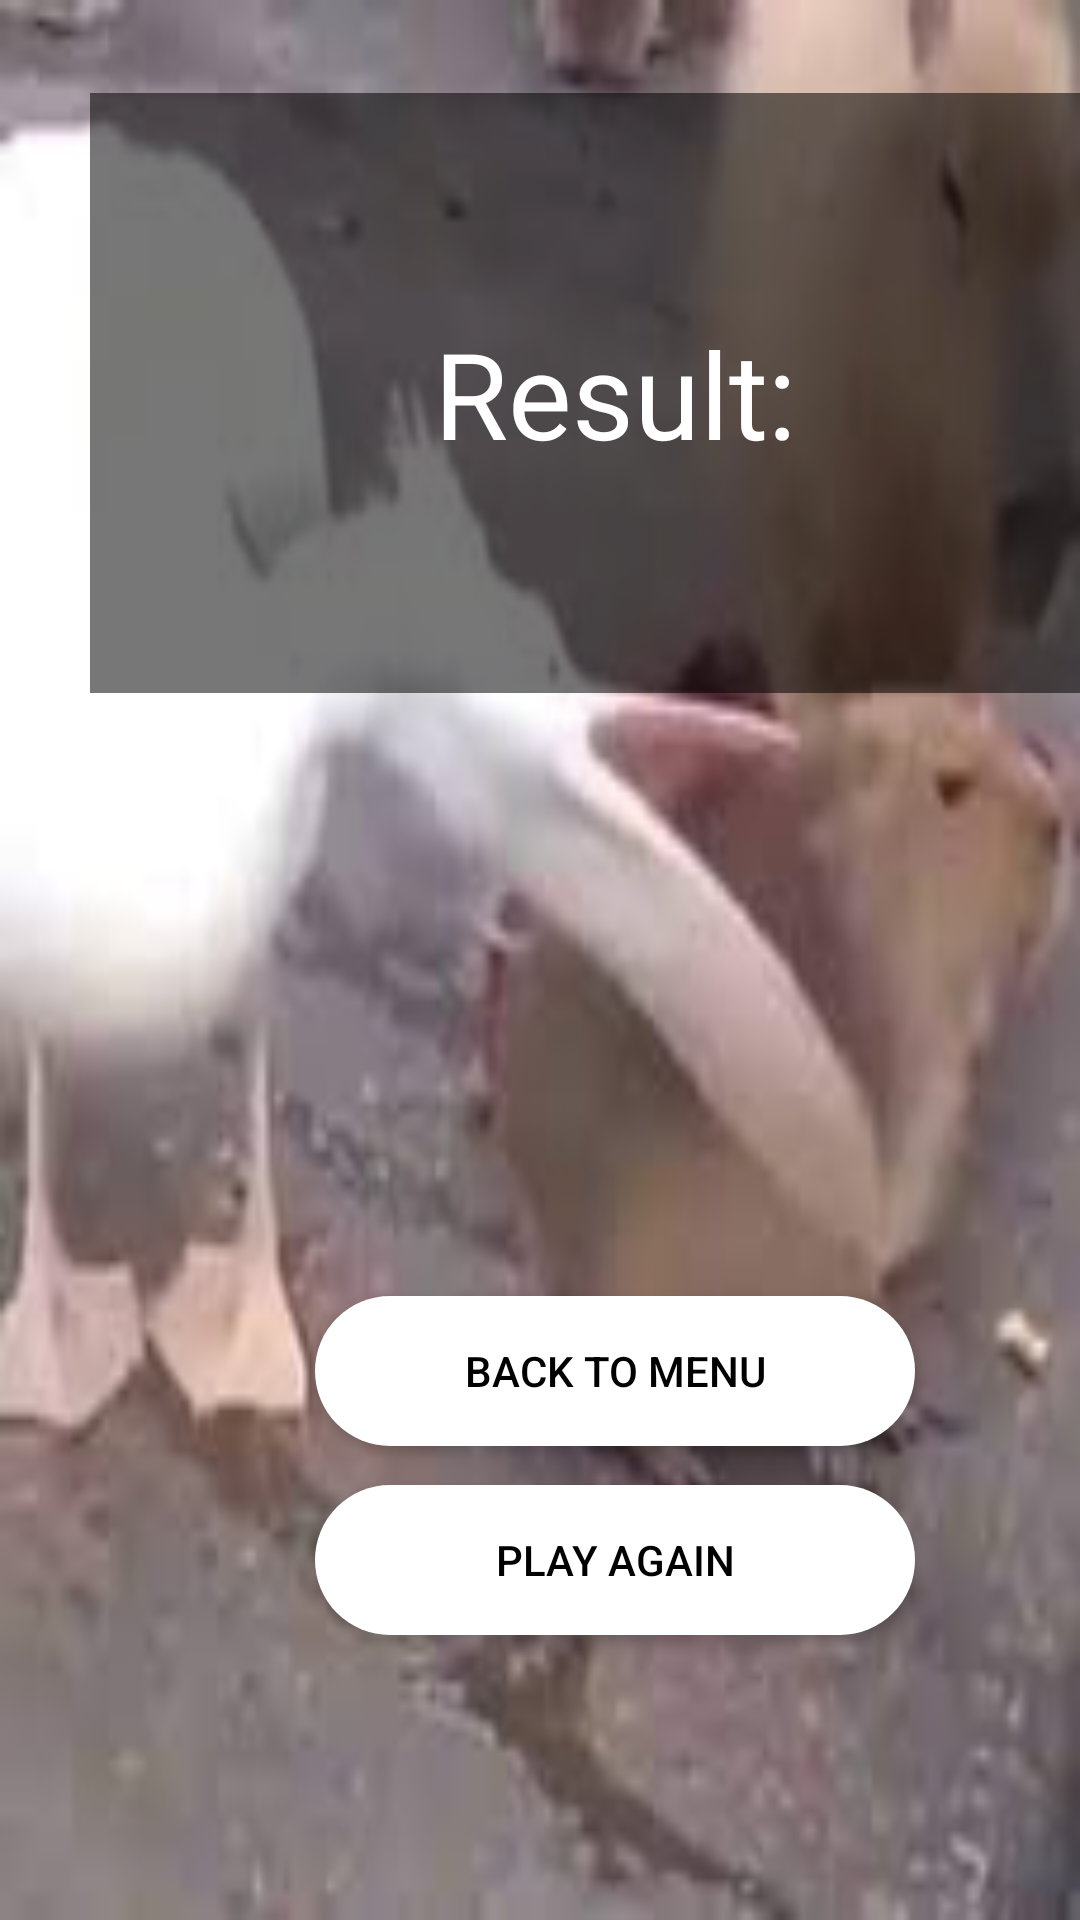

The Android layout XML behind this screen, and the referenced resources:
<!-- AndroidManifest.xml: application theme Theme.BednarzToe -->
<!-- res/layout/activity_end.xml -->
<?xml version="1.0" encoding="utf-8"?>
<androidx.constraintlayout.widget.ConstraintLayout xmlns:android="http://schemas.android.com/apk/res/android"
    xmlns:app="http://schemas.android.com/apk/res-auto"
    xmlns:tools="http://schemas.android.com/tools"
    android:layout_width="match_parent"
    android:layout_height="match_parent"
    tools:context=".EndActivity">

    <ImageView
        android:layout_width="match_parent"
        android:layout_height="match_parent"
        android:background="@drawable/pelican_eats_capybara"
        android:scaleType="centerCrop" />

    <TextView
        android:id="@+id/resultbox"
        android:layout_width="350dp"
        android:layout_height="200dp"
        android:layout_marginStart="30dp"
        android:layout_marginTop="31dp"
        android:background="@color/opaqBlack"
        android:gravity="center"
        android:text="Result:"
        android:textAlignment="center"
        android:textColor="@color/white"
        android:textSize="40dp"
        app:layout_constraintStart_toStartOf="parent"
        app:layout_constraintTop_toTopOf="parent" />

    <androidx.appcompat.widget.AppCompatButton
        android:id="@+id/backtomenu"
        android:layout_width="200dp"
        android:layout_height="50dp"
        android:layout_marginStart="105dp"
        android:layout_marginTop="432dp"
        android:background="@drawable/longbtn"
        android:text="Back to menu"
        android:textColor="@color/black"
        app:layout_constraintStart_toStartOf="parent"
        app:layout_constraintTop_toTopOf="parent" />

    <androidx.appcompat.widget.AppCompatButton
        android:id="@+id/playagain"
        android:layout_width="200dp"
        android:layout_height="50dp"
        android:layout_marginStart="105dp"
        android:layout_marginTop="495dp"
        android:background="@drawable/longbtn"
        android:text="play again"
        android:textColor="@color/black"
        app:layout_constraintStart_toStartOf="parent"
        app:layout_constraintTop_toTopOf="parent" />

</androidx.constraintlayout.widget.ConstraintLayout>
<!-- resources referenced by this layout -->
<resources>
  <color name="black">#FF000000</color>
  <color name="opaqBlack">#88000000</color>
  <color name="white">#FFFFFFFF</color>
  <!-- drawable longbtn (drawable) -->
  <?xml version="1.0" encoding="utf-8"?>
  <shape
      xmlns:android="http://schemas.android.com/apk/res/android"
      android:shape="rectangle">
      <corners
      android:radius="50dp"
       />
      <padding
      android:left="5dp"
      android:top="5dp"
      android:right="5dp"
      android:bottom="5dp" />
      <size
      android:width="100dp"
      android:height="20dp" />
      <solid
      android:color="@color/white" />
  </shape>
  <!-- drawable pelican_eats_capybara: png bitmap (drawable, 54323 bytes) -->
  <style name="Theme.BednarzToe" parent="Theme.MaterialComponents.DayNight.DarkActionBar">
          
          <item name="colorPrimary">@color/purple_500</item>
          <item name="colorPrimaryVariant">@color/purple_700</item>
          <item name="colorOnPrimary">@color/white</item>
          
          <item name="colorSecondary">@color/teal_200</item>
          <item name="colorSecondaryVariant">@color/teal_700</item>
          <item name="colorOnSecondary">@color/black</item>
          
          <item name="android:statusBarColor" tools:targetApi="l">?attr/colorPrimaryVariant</item>
          
      </style>
  <color name="purple_500">#FF6200EE</color>
  <color name="purple_700">#FF3700B3</color>
  <color name="teal_200">#FF03DAC5</color>
  <color name="teal_700">#FF018786</color>
</resources>
